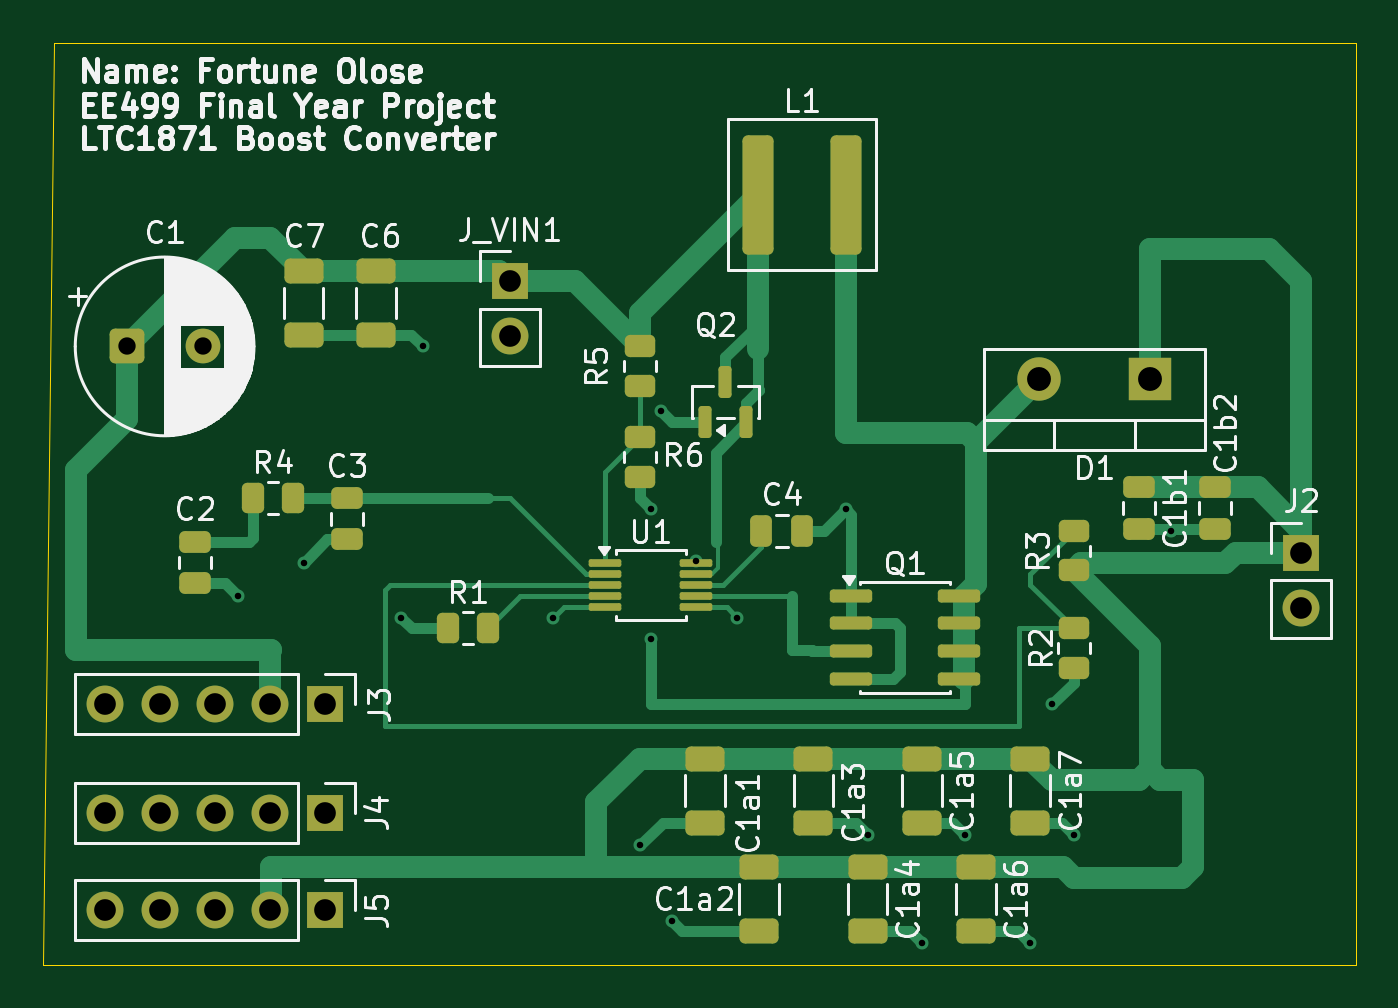
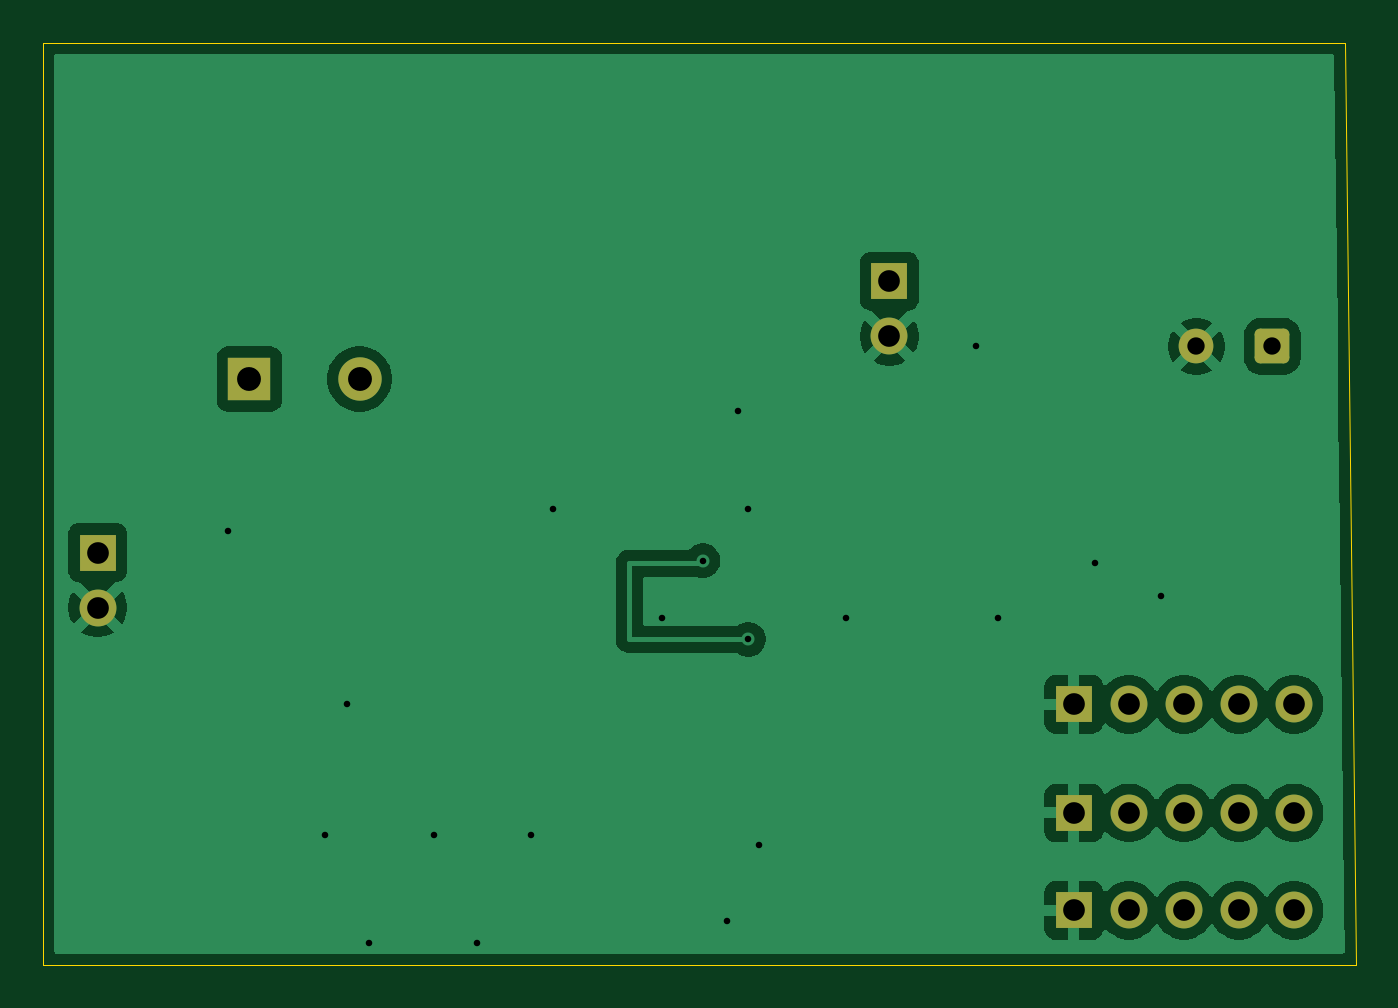
Circuit board: 11 layer files. Board 60.5 x 42.5 mm.
- bottom_copper: LTC1871_Based_Boost_Controller_V2-B_Cu.gbr (43233 bytes)
- bottom_mask: LTC1871_Based_Boost_Controller_V2-B_Mask.gbr (2030 bytes)
- paste: LTC1871_Based_Boost_Controller_V2-B_Paste.gbr (478 bytes)
- bottom_silk: LTC1871_Based_Boost_Controller_V2-B_Silkscreen.gbr (479 bytes)
- outline: LTC1871_Based_Boost_Controller_V2-Edge_Cuts.gbr (712 bytes)
- top_copper: LTC1871_Based_Boost_Controller_V2-F_Cu.gbr (17753 bytes)
- top_mask: LTC1871_Based_Boost_Controller_V2-F_Mask.gbr (5224 bytes)
- paste: LTC1871_Based_Boost_Controller_V2-F_Paste.gbr (4212 bytes)
- top_silk: LTC1871_Based_Boost_Controller_V2-F_Silkscreen.gbr (85687 bytes)
- drill: LTC1871_Based_Boost_Controller_V2-NPTH.drl (264 bytes)
- drill: LTC1871_Based_Boost_Controller_V2-PTH.drl (1104 bytes)

=== bottom_copper: LTC1871_Based_Boost_Controller_V2-B_Cu.gbr (43233 bytes, source omitted) ===
=== bottom_mask: LTC1871_Based_Boost_Controller_V2-B_Mask.gbr (2030 bytes, source withheld) ===
=== paste: LTC1871_Based_Boost_Controller_V2-B_Paste.gbr ===
%TF.GenerationSoftware,KiCad,Pcbnew,10.0.0*%
%TF.CreationDate,2026-04-15T12:15:48+01:00*%
%TF.ProjectId,LTC1871_Based_Boost_Controller_V2,4c544331-3837-4315-9f42-617365645f42,rev?*%
%TF.SameCoordinates,Original*%
%TF.FileFunction,Paste,Bot*%
%TF.FilePolarity,Positive*%
%FSLAX46Y46*%
G04 Gerber Fmt 4.6, Leading zero omitted, Abs format (unit mm)*
G04 Created by KiCad (PCBNEW 10.0.0) date 2026-04-15 12:15:48*
%MOMM*%
%LPD*%
G01*
G04 APERTURE LIST*
G04 APERTURE END LIST*
M02*

=== bottom_silk: LTC1871_Based_Boost_Controller_V2-B_Silkscreen.gbr ===
%TF.GenerationSoftware,KiCad,Pcbnew,10.0.0*%
%TF.CreationDate,2026-04-15T12:15:49+01:00*%
%TF.ProjectId,LTC1871_Based_Boost_Controller_V2,4c544331-3837-4315-9f42-617365645f42,rev?*%
%TF.SameCoordinates,Original*%
%TF.FileFunction,Legend,Bot*%
%TF.FilePolarity,Positive*%
%FSLAX46Y46*%
G04 Gerber Fmt 4.6, Leading zero omitted, Abs format (unit mm)*
G04 Created by KiCad (PCBNEW 10.0.0) date 2026-04-15 12:15:49*
%MOMM*%
%LPD*%
G01*
G04 APERTURE LIST*
G04 APERTURE END LIST*
M02*

=== outline: LTC1871_Based_Boost_Controller_V2-Edge_Cuts.gbr ===
%TF.GenerationSoftware,KiCad,Pcbnew,10.0.0*%
%TF.CreationDate,2026-04-15T12:15:49+01:00*%
%TF.ProjectId,LTC1871_Based_Boost_Controller_V2,4c544331-3837-4315-9f42-617365645f42,rev?*%
%TF.SameCoordinates,Original*%
%TF.FileFunction,Profile,NP*%
%FSLAX46Y46*%
G04 Gerber Fmt 4.6, Leading zero omitted, Abs format (unit mm)*
G04 Created by KiCad (PCBNEW 10.0.0) date 2026-04-15 12:15:49*
%MOMM*%
%LPD*%
G01*
G04 APERTURE LIST*
%TA.AperFunction,Profile*%
%ADD10C,0.050000*%
%TD*%
G04 APERTURE END LIST*
D10*
X120000000Y-118500000D02*
X120500000Y-76000000D01*
X120000000Y-118500000D02*
X180500000Y-118500000D01*
X120500000Y-76000000D02*
X180500000Y-76000000D01*
X180500000Y-76000000D02*
X180500000Y-118500000D01*
M02*

=== top_copper: LTC1871_Based_Boost_Controller_V2-F_Cu.gbr (17753 bytes, source omitted) ===
=== top_mask: LTC1871_Based_Boost_Controller_V2-F_Mask.gbr ===
%TF.GenerationSoftware,KiCad,Pcbnew,10.0.0*%
%TF.CreationDate,2026-04-15T12:15:49+01:00*%
%TF.ProjectId,LTC1871_Based_Boost_Controller_V2,4c544331-3837-4315-9f42-617365645f42,rev?*%
%TF.SameCoordinates,Original*%
%TF.FileFunction,Soldermask,Top*%
%TF.FilePolarity,Negative*%
%FSLAX46Y46*%
G04 Gerber Fmt 4.6, Leading zero omitted, Abs format (unit mm)*
G04 Created by KiCad (PCBNEW 10.0.0) date 2026-04-15 12:15:49*
%MOMM*%
%LPD*%
G01*
G04 APERTURE LIST*
G04 Aperture macros list*
%AMRoundRect*
0 Rectangle with rounded corners*
0 $1 Rounding radius*
0 $2 $3 $4 $5 $6 $7 $8 $9 X,Y pos of 4 corners*
0 Add a 4 corners polygon primitive as box body*
4,1,4,$2,$3,$4,$5,$6,$7,$8,$9,$2,$3,0*
0 Add four circle primitives for the rounded corners*
1,1,$1+$1,$2,$3*
1,1,$1+$1,$4,$5*
1,1,$1+$1,$6,$7*
1,1,$1+$1,$8,$9*
0 Add four rect primitives between the rounded corners*
20,1,$1+$1,$2,$3,$4,$5,0*
20,1,$1+$1,$4,$5,$6,$7,0*
20,1,$1+$1,$6,$7,$8,$9,0*
20,1,$1+$1,$8,$9,$2,$3,0*%
G04 Aperture macros list end*
%ADD10RoundRect,0.250000X-0.262500X-0.450000X0.262500X-0.450000X0.262500X0.450000X-0.262500X0.450000X0*%
%ADD11R,1.700000X1.700000*%
%ADD12C,1.700000*%
%ADD13RoundRect,0.250000X-0.475000X0.250000X-0.475000X-0.250000X0.475000X-0.250000X0.475000X0.250000X0*%
%ADD14RoundRect,0.250000X-0.450000X0.262500X-0.450000X-0.262500X0.450000X-0.262500X0.450000X0.262500X0*%
%ADD15RoundRect,0.250000X-0.650000X0.325000X-0.650000X-0.325000X0.650000X-0.325000X0.650000X0.325000X0*%
%ADD16RoundRect,0.250000X-0.250000X-0.475000X0.250000X-0.475000X0.250000X0.475000X-0.250000X0.475000X0*%
%ADD17RoundRect,0.250000X0.450000X-0.262500X0.450000X0.262500X-0.450000X0.262500X-0.450000X-0.262500X0*%
%ADD18RoundRect,0.150000X-0.825000X-0.150000X0.825000X-0.150000X0.825000X0.150000X-0.825000X0.150000X0*%
%ADD19RoundRect,0.087500X-0.662500X-0.087500X0.662500X-0.087500X0.662500X0.087500X-0.662500X0.087500X0*%
%ADD20RoundRect,0.250000X-0.465000X-2.500000X0.465000X-2.500000X0.465000X2.500000X-0.465000X2.500000X0*%
%ADD21RoundRect,0.250000X-0.550000X-0.550000X0.550000X-0.550000X0.550000X0.550000X-0.550000X0.550000X0*%
%ADD22C,1.600000*%
%ADD23R,2.000000X2.000000*%
%ADD24C,2.000000*%
%ADD25RoundRect,0.150000X0.150000X-0.587500X0.150000X0.587500X-0.150000X0.587500X-0.150000X-0.587500X0*%
G04 APERTURE END LIST*
D10*
%TO.C,R4*%
X129675000Y-97000000D03*
X131500000Y-97000000D03*
%TD*%
D11*
%TO.C,J5*%
X133000000Y-116000000D03*
D12*
X130460000Y-116000000D03*
X127920000Y-116000000D03*
X125380000Y-116000000D03*
X122840000Y-116000000D03*
%TD*%
D13*
%TO.C,C3*%
X134000000Y-97000000D03*
X134000000Y-98900000D03*
%TD*%
D11*
%TO.C,J_VIN1*%
X141500000Y-87000000D03*
D12*
X141500000Y-89540000D03*
%TD*%
D13*
%TO.C,C1b2*%
X174000000Y-96500000D03*
X174000000Y-98400000D03*
%TD*%
D11*
%TO.C,J2*%
X178000000Y-99500000D03*
D12*
X178000000Y-102040000D03*
%TD*%
D14*
%TO.C,R2*%
X167500000Y-103000000D03*
X167500000Y-104825000D03*
%TD*%
D15*
%TO.C,C1a4*%
X158000000Y-114000000D03*
X158000000Y-116950000D03*
%TD*%
D14*
%TO.C,R5*%
X147500000Y-90000000D03*
X147500000Y-91825000D03*
%TD*%
D15*
%TO.C,C1a7*%
X165500000Y-109000000D03*
X165500000Y-111950000D03*
%TD*%
%TO.C,C1a3*%
X155500000Y-109000000D03*
X155500000Y-111950000D03*
%TD*%
D16*
%TO.C,C4*%
X153100000Y-98500000D03*
X155000000Y-98500000D03*
%TD*%
D13*
%TO.C,C2*%
X127000000Y-99000000D03*
X127000000Y-100900000D03*
%TD*%
D15*
%TO.C,C1a1*%
X150500000Y-109000000D03*
X150500000Y-111950000D03*
%TD*%
D13*
%TO.C,C1b1*%
X170500000Y-96500000D03*
X170500000Y-98400000D03*
%TD*%
D17*
%TO.C,R3*%
X167500000Y-100325000D03*
X167500000Y-98500000D03*
%TD*%
D15*
%TO.C,C7*%
X132000000Y-86525000D03*
X132000000Y-89475000D03*
%TD*%
%TO.C,C1a6*%
X163000000Y-114000000D03*
X163000000Y-116950000D03*
%TD*%
D10*
%TO.C,R1*%
X138675000Y-103000000D03*
X140500000Y-103000000D03*
%TD*%
D11*
%TO.C,J4*%
X133000000Y-111500000D03*
D12*
X130460000Y-111500000D03*
X127920000Y-111500000D03*
X125380000Y-111500000D03*
X122840000Y-111500000D03*
%TD*%
D18*
%TO.C,Q1*%
X157250000Y-101500000D03*
X157250000Y-102770000D03*
X157250000Y-104040000D03*
X157250000Y-105310000D03*
X162200000Y-105310000D03*
X162200000Y-104040000D03*
X162200000Y-102770000D03*
X162200000Y-101500000D03*
%TD*%
D19*
%TO.C,U1*%
X145900000Y-100000000D03*
X145900000Y-100500000D03*
X145900000Y-101000000D03*
X145900000Y-101500000D03*
X145900000Y-102000000D03*
X150100000Y-102000000D03*
X150100000Y-101500000D03*
X150100000Y-101000000D03*
X150100000Y-100500000D03*
X150100000Y-100000000D03*
%TD*%
D11*
%TO.C,J3*%
X133000000Y-106500000D03*
D12*
X130460000Y-106500000D03*
X127920000Y-106500000D03*
X125380000Y-106500000D03*
X122840000Y-106500000D03*
%TD*%
D20*
%TO.C,L1*%
X152960000Y-83000000D03*
X157000000Y-83000000D03*
%TD*%
D15*
%TO.C,C1a5*%
X160500000Y-109000000D03*
X160500000Y-111950000D03*
%TD*%
D21*
%TO.C,C1*%
X123847349Y-90000000D03*
D22*
X127347349Y-90000000D03*
%TD*%
D14*
%TO.C,R6*%
X147500000Y-94175000D03*
X147500000Y-96000000D03*
%TD*%
D23*
%TO.C,D1*%
X171000000Y-91500000D03*
D24*
X165920000Y-91500000D03*
%TD*%
D15*
%TO.C,C6*%
X135350000Y-86525000D03*
X135350000Y-89475000D03*
%TD*%
%TO.C,C1a2*%
X153000000Y-114000000D03*
X153000000Y-116950000D03*
%TD*%
D25*
%TO.C,Q2*%
X150500000Y-93500000D03*
X152400000Y-93500000D03*
X151450000Y-91625000D03*
%TD*%
M02*

=== paste: LTC1871_Based_Boost_Controller_V2-F_Paste.gbr ===
%TF.GenerationSoftware,KiCad,Pcbnew,10.0.0*%
%TF.CreationDate,2026-04-15T12:15:48+01:00*%
%TF.ProjectId,LTC1871_Based_Boost_Controller_V2,4c544331-3837-4315-9f42-617365645f42,rev?*%
%TF.SameCoordinates,Original*%
%TF.FileFunction,Paste,Top*%
%TF.FilePolarity,Positive*%
%FSLAX46Y46*%
G04 Gerber Fmt 4.6, Leading zero omitted, Abs format (unit mm)*
G04 Created by KiCad (PCBNEW 10.0.0) date 2026-04-15 12:15:48*
%MOMM*%
%LPD*%
G01*
G04 APERTURE LIST*
G04 Aperture macros list*
%AMRoundRect*
0 Rectangle with rounded corners*
0 $1 Rounding radius*
0 $2 $3 $4 $5 $6 $7 $8 $9 X,Y pos of 4 corners*
0 Add a 4 corners polygon primitive as box body*
4,1,4,$2,$3,$4,$5,$6,$7,$8,$9,$2,$3,0*
0 Add four circle primitives for the rounded corners*
1,1,$1+$1,$2,$3*
1,1,$1+$1,$4,$5*
1,1,$1+$1,$6,$7*
1,1,$1+$1,$8,$9*
0 Add four rect primitives between the rounded corners*
20,1,$1+$1,$2,$3,$4,$5,0*
20,1,$1+$1,$4,$5,$6,$7,0*
20,1,$1+$1,$6,$7,$8,$9,0*
20,1,$1+$1,$8,$9,$2,$3,0*%
G04 Aperture macros list end*
%ADD10RoundRect,0.250000X-0.262500X-0.450000X0.262500X-0.450000X0.262500X0.450000X-0.262500X0.450000X0*%
%ADD11RoundRect,0.250000X-0.475000X0.250000X-0.475000X-0.250000X0.475000X-0.250000X0.475000X0.250000X0*%
%ADD12RoundRect,0.250000X-0.450000X0.262500X-0.450000X-0.262500X0.450000X-0.262500X0.450000X0.262500X0*%
%ADD13RoundRect,0.250000X-0.650000X0.325000X-0.650000X-0.325000X0.650000X-0.325000X0.650000X0.325000X0*%
%ADD14RoundRect,0.250000X-0.250000X-0.475000X0.250000X-0.475000X0.250000X0.475000X-0.250000X0.475000X0*%
%ADD15RoundRect,0.250000X0.450000X-0.262500X0.450000X0.262500X-0.450000X0.262500X-0.450000X-0.262500X0*%
%ADD16RoundRect,0.150000X-0.825000X-0.150000X0.825000X-0.150000X0.825000X0.150000X-0.825000X0.150000X0*%
%ADD17RoundRect,0.087500X-0.662500X-0.087500X0.662500X-0.087500X0.662500X0.087500X-0.662500X0.087500X0*%
%ADD18RoundRect,0.250000X-0.465000X-2.500000X0.465000X-2.500000X0.465000X2.500000X-0.465000X2.500000X0*%
%ADD19RoundRect,0.150000X0.150000X-0.587500X0.150000X0.587500X-0.150000X0.587500X-0.150000X-0.587500X0*%
G04 APERTURE END LIST*
D10*
%TO.C,R4*%
X129675000Y-97000000D03*
X131500000Y-97000000D03*
%TD*%
D11*
%TO.C,C3*%
X134000000Y-97000000D03*
X134000000Y-98900000D03*
%TD*%
%TO.C,C1b2*%
X174000000Y-96500000D03*
X174000000Y-98400000D03*
%TD*%
D12*
%TO.C,R2*%
X167500000Y-103000000D03*
X167500000Y-104825000D03*
%TD*%
D13*
%TO.C,C1a4*%
X158000000Y-114000000D03*
X158000000Y-116950000D03*
%TD*%
D12*
%TO.C,R5*%
X147500000Y-90000000D03*
X147500000Y-91825000D03*
%TD*%
D13*
%TO.C,C1a7*%
X165500000Y-109000000D03*
X165500000Y-111950000D03*
%TD*%
%TO.C,C1a3*%
X155500000Y-109000000D03*
X155500000Y-111950000D03*
%TD*%
D14*
%TO.C,C4*%
X153100000Y-98500000D03*
X155000000Y-98500000D03*
%TD*%
D11*
%TO.C,C2*%
X127000000Y-99000000D03*
X127000000Y-100900000D03*
%TD*%
D13*
%TO.C,C1a1*%
X150500000Y-109000000D03*
X150500000Y-111950000D03*
%TD*%
D11*
%TO.C,C1b1*%
X170500000Y-96500000D03*
X170500000Y-98400000D03*
%TD*%
D15*
%TO.C,R3*%
X167500000Y-100325000D03*
X167500000Y-98500000D03*
%TD*%
D13*
%TO.C,C7*%
X132000000Y-86525000D03*
X132000000Y-89475000D03*
%TD*%
%TO.C,C1a6*%
X163000000Y-114000000D03*
X163000000Y-116950000D03*
%TD*%
D10*
%TO.C,R1*%
X138675000Y-103000000D03*
X140500000Y-103000000D03*
%TD*%
D16*
%TO.C,Q1*%
X157250000Y-101500000D03*
X157250000Y-102770000D03*
X157250000Y-104040000D03*
X157250000Y-105310000D03*
X162200000Y-105310000D03*
X162200000Y-104040000D03*
X162200000Y-102770000D03*
X162200000Y-101500000D03*
%TD*%
D17*
%TO.C,U1*%
X145900000Y-100000000D03*
X145900000Y-100500000D03*
X145900000Y-101000000D03*
X145900000Y-101500000D03*
X145900000Y-102000000D03*
X150100000Y-102000000D03*
X150100000Y-101500000D03*
X150100000Y-101000000D03*
X150100000Y-100500000D03*
X150100000Y-100000000D03*
%TD*%
D18*
%TO.C,L1*%
X152960000Y-83000000D03*
X157000000Y-83000000D03*
%TD*%
D13*
%TO.C,C1a5*%
X160500000Y-109000000D03*
X160500000Y-111950000D03*
%TD*%
D12*
%TO.C,R6*%
X147500000Y-94175000D03*
X147500000Y-96000000D03*
%TD*%
D13*
%TO.C,C6*%
X135350000Y-86525000D03*
X135350000Y-89475000D03*
%TD*%
%TO.C,C1a2*%
X153000000Y-114000000D03*
X153000000Y-116950000D03*
%TD*%
D19*
%TO.C,Q2*%
X150500000Y-93500000D03*
X152400000Y-93500000D03*
X151450000Y-91625000D03*
%TD*%
M02*

=== top_silk: LTC1871_Based_Boost_Controller_V2-F_Silkscreen.gbr (85687 bytes, source omitted) ===
=== drill: LTC1871_Based_Boost_Controller_V2-NPTH.drl ===
M48
; DRILL file KiCad 10.0.0 date 2026-04-15T12:15:45
; FORMAT={-:-/ absolute / metric / decimal}
; #@! TF.CreationDate,2026-04-15T12:15:45+01:00
; #@! TF.GenerationSoftware,Kicad,Pcbnew,10.0.0
; #@! TF.FileFunction,NonPlated,1,2,NPTH
FMAT,2
METRIC
%
G90
G05
M30

=== drill: LTC1871_Based_Boost_Controller_V2-PTH.drl ===
M48
; DRILL file KiCad 10.0.0 date 2026-04-15T12:15:45
; FORMAT={-:-/ absolute / metric / decimal}
; #@! TF.CreationDate,2026-04-15T12:15:45+01:00
; #@! TF.GenerationSoftware,Kicad,Pcbnew,10.0.0
; #@! TF.FileFunction,Plated,1,2,PTH
FMAT,2
METRIC
; #@! TA.AperFunction,Plated,PTH,ViaDrill
T1C0.300
; #@! TA.AperFunction,Plated,PTH,ComponentDrill
T2C0.800
; #@! TA.AperFunction,Plated,PTH,ComponentDrill
T3C1.000
; #@! TA.AperFunction,Plated,PTH,ComponentDrill
T4C1.100
%
G90
G05
T1
X129.0Y-101.5
X132.0Y-100.0
X136.5Y-102.5
X137.5Y-90.0
X143.5Y-102.5
X147.5Y-113.0
X148.0Y-97.5
X148.0Y-103.5
X148.5Y-93.0
X149.0Y-116.5
X150.1Y-99.875
X152.0Y-102.5
X157.0Y-97.5
X158.0Y-112.5
X160.5Y-117.5
X162.5Y-112.5
X165.5Y-117.5
X166.5Y-106.5
X167.5Y-112.5
X172.0Y-98.5
T2
X123.847Y-90.0
X127.347Y-90.0
T3
X122.84Y-106.5
X122.84Y-111.5
X122.84Y-116.0
X125.38Y-106.5
X125.38Y-111.5
X125.38Y-116.0
X127.92Y-106.5
X127.92Y-111.5
X127.92Y-116.0
X130.46Y-106.5
X130.46Y-111.5
X130.46Y-116.0
X133.0Y-106.5
X133.0Y-111.5
X133.0Y-116.0
X141.5Y-87.0
X141.5Y-89.54
X178.0Y-99.5
X178.0Y-102.04
T4
X165.92Y-91.5
X171.0Y-91.5
M30
